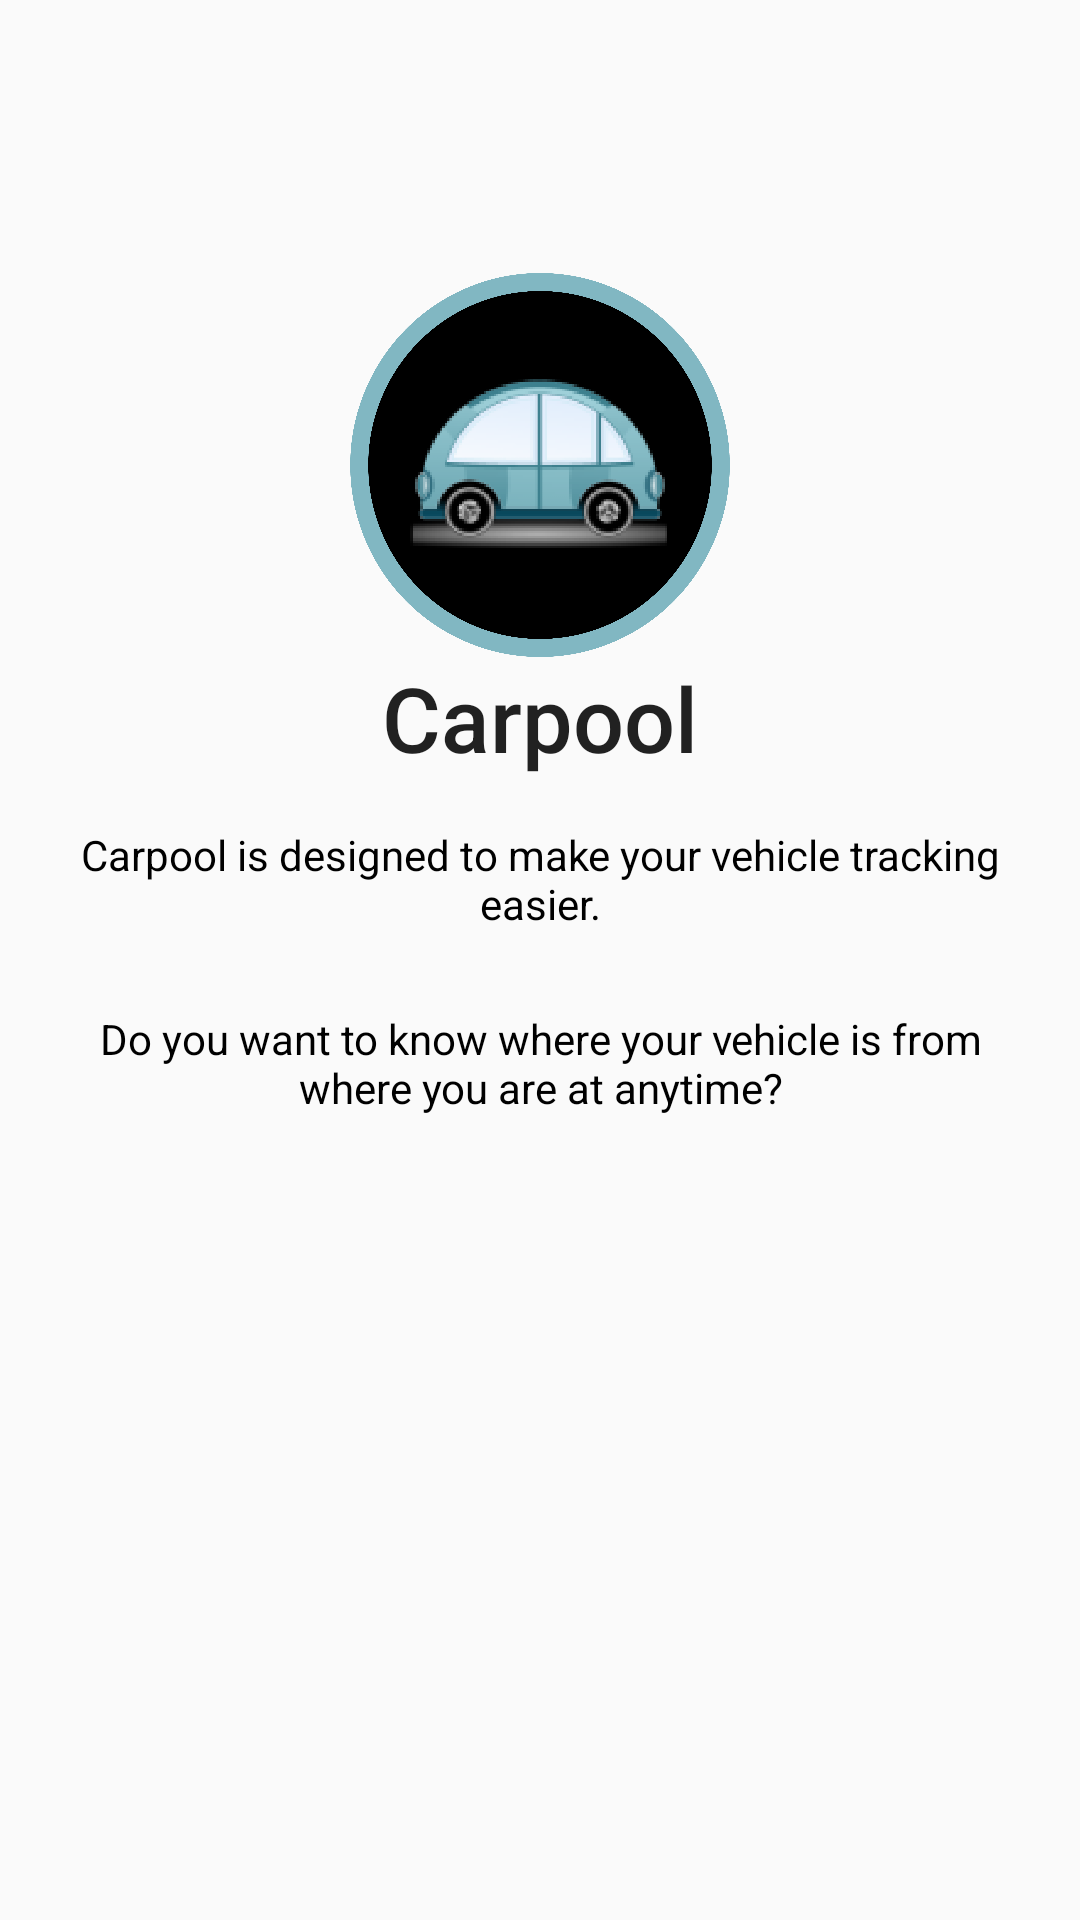

Write the Android layout XML for this screen, with the resource values it uses.
<!-- AndroidManifest.xml: application theme AppTheme.NoActionBar -->
<!-- res/layout/content_main.xml -->
<?xml version="1.0" encoding="utf-8"?>
<ScrollView xmlns:android="http://schemas.android.com/apk/res/android"
    android:layout_width="match_parent"
    android:layout_height="match_parent">
<RelativeLayout
    xmlns:app="http://schemas.android.com/apk/res-auto"
    xmlns:tools="http://schemas.android.com/tools"
    android:id="@+id/content_main"
    android:layout_width="match_parent"
    android:layout_height="match_parent"
    android:paddingBottom="@dimen/activity_vertical_margin"
    android:paddingLeft="@dimen/activity_horizontal_margin"
    android:paddingRight="@dimen/activity_horizontal_margin"
    android:paddingTop="@dimen/activity_vertical_margin"
    app:layout_behavior="@string/appbar_scrolling_view_behavior"
    tools:context="com.example.mervesimsek.vehicleapp.MainActivity"
    tools:showIn="@layout/app_bar_main">


    <ImageView
        android:layout_width="128dp"
        android:layout_height="128dp"
        app:srcCompat="@drawable/carpoollogo"
        android:id="@+id/imageView2"
        android:layout_alignParentTop="true"
        android:layout_centerHorizontal="true"
        android:layout_marginTop="75dp"
        />


    <TextView
        android:text="@string/app_name"
        android:layout_width="wrap_content"
        android:layout_height="wrap_content"
        android:id="@+id/logo"
        android:textSize="30sp"
        android:textAppearance="@style/TextAppearance.AppCompat.Body2"
        android:layout_below="@+id/imageView2"
        android:layout_centerHorizontal="true" />

    <TextView
        android:text="@string/maincontent2"
        android:layout_width="match_parent"
        android:layout_height="match_parent"
        android:id="@+id/explain2"
        android:textColor="@android:color/black"
        android:layout_marginTop="26dp"
        android:layout_below="@+id/explain"
        android:gravity="center"/>

    <TextView
        android:text="@string/maincontent1"
        android:layout_width="match_parent"
        android:layout_height="match_parent"
        android:id="@+id/explain"
        android:gravity="center"
        android:paddingTop="16dp"
        android:textColor="@android:color/black"
        android:layout_centerVertical="true"
        android:layout_below="@+id/logo"/>


</RelativeLayout>
</ScrollView>
<!-- res/layout/app_bar_main.xml (included above) -->
<?xml version="1.0" encoding="utf-8"?>
<android.support.design.widget.CoordinatorLayout xmlns:android="http://schemas.android.com/apk/res/android"
    xmlns:app="http://schemas.android.com/apk/res-auto"
    xmlns:tools="http://schemas.android.com/tools"
    android:layout_width="match_parent"
    android:layout_height="match_parent"
    xmlns:fab="http://schemas.android.com/apk/res-auto"
    android:fitsSystemWindows="true"
    tools:context="com.example.mervesimsek.vehicleapp.controller.MainController">

    <android.support.design.widget.AppBarLayout
        android:layout_width="match_parent"
        android:layout_height="wrap_content"
        android:theme="@style/AppTheme.AppBarOverlay">

        <android.support.v7.widget.Toolbar
            android:id="@+id/toolbar"
            android:layout_width="match_parent"
            android:layout_height="?attr/actionBarSize"
            android:background="?attr/colorPrimary"
            app:popupTheme="@style/AppTheme.PopupOverlay" />

    </android.support.design.widget.AppBarLayout>


    <RelativeLayout
        android:background="@color/background"
        android:layout_width="wrap_content"
        android:layout_height="match_parent">


        <include layout="@layout/content_main"
            android:id="@+id/include" />

        <com.getbase.floatingactionbutton.FloatingActionsMenu
            android:id="@+id/multiple_actions"
            android:layout_width="wrap_content"
            android:layout_height="wrap_content"
            fab:fab_addButtonColorNormal="@color/colorPrimary"
            fab:fab_addButtonColorPressed="@color/buttonpressed2"
            fab:fab_addButtonPlusIconColor="@color/white_pressed"
            fab:fab_labelStyle="@style/menu_labels_style"
            android:layout_marginRight="3dp"
            android:layout_alignParentBottom="true"
            android:layout_alignParentStart="true"
            android:layout_alignParentEnd="true">

            <com.getbase.floatingactionbutton.FloatingActionButton
                android:id="@+id/action_a"
                android:layout_width="wrap_content"
                android:layout_height="wrap_content"
                fab:fab_colorNormal="@color/colorPrimary"
                fab:fab_title="My Cars"
                android:src="@drawable/car"
                android:paddingTop="3dp"
                fab:fab_colorPressed="@color/buttonpressed2"/>

            <com.getbase.floatingactionbutton.FloatingActionButton
                android:id="@+id/action_b"
                android:layout_width="wrap_content"
                android:layout_height="wrap_content"
                fab:fab_colorNormal="@color/colorPrimary"
                fab:fab_title="Add New Car"
                android:paddingTop="3dp"
                android:src="@drawable/ic_plus_circle_outline"
                fab:fab_colorPressed="@color/buttonpressed2"
                />


        </com.getbase.floatingactionbutton.FloatingActionsMenu>


    </RelativeLayout>


</android.support.design.widget.CoordinatorLayout>
<!-- resources referenced by this layout -->
<resources>
  <color name="background">#e5e5e5</color>
  <color name="buttonpressed2">#111421</color>
  <color name="colorPrimary">#1f253d</color>
  <color name="white_pressed">#f1f1f1</color>
  <dimen name="activity_horizontal_margin">16dp</dimen>
  <dimen name="activity_vertical_margin">16dp</dimen>
  <!-- drawable car (drawable) -->
  <vector xmlns:android="http://schemas.android.com/apk/res/android"
      android:height="24dp"
      android:width="24dp"
      android:viewportWidth="24"
      android:viewportHeight="24">
      <path android:fillColor="#ffffff" android:pathData="M5,11L6.5,6.5H17.5L19,11M17.5,16A1.5,1.5 0 0,1 16,14.5A1.5,1.5 0 0,1 17.5,13A1.5,1.5 0 0,1 19,14.5A1.5,1.5 0 0,1 17.5,16M6.5,16A1.5,1.5 0 0,1 5,14.5A1.5,1.5 0 0,1 6.5,13A1.5,1.5 0 0,1 8,14.5A1.5,1.5 0 0,1 6.5,16M18.92,6C18.72,5.42 18.16,5 17.5,5H6.5C5.84,5 5.28,5.42 5.08,6L3,12V20A1,1 0 0,0 4,21H5A1,1 0 0,0 6,20V19H18V20A1,1 0 0,0 19,21H20A1,1 0 0,0 21,20V12L18.92,6Z" />
  </vector>
  <!-- drawable carpoollogo: png bitmap (drawable-hdpi, 103724 bytes) -->
  <!-- drawable ic_plus_circle_outline (drawable) -->
  <vector xmlns:android="http://schemas.android.com/apk/res/android"
          android:width="24dp"
          android:height="24dp"
          android:viewportWidth="24.0"
          android:viewportHeight="24.0">
      <path
          android:fillColor="#ffffff"
          android:pathData="M12,20C7.59,20 4,16.41 4,12C4,7.59 7.59,4 12,4C16.41,4 20,7.59 20,12C20,16.41 16.41,20 12,20M12,2A10,10 0,0 0,2 12A10,10 0,0 0,12 22A10,10 0,0 0,22 12A10,10 0,0 0,12 2M13,7H11V11H7V13H11V17H13V13H17V11H13V7Z"/>
  </vector>
  <string name="app_name">Carpool</string>
  <string name="maincontent1">Carpool is designed to make your vehicle tracking easier.</string>
  <string name="maincontent2">Do you want to know where your vehicle is from where you are at anytime?</string>
  <style name="AppTheme.AppBarOverlay" parent="ThemeOverlay.AppCompat.Dark.ActionBar" />
  <style name="AppTheme.PopupOverlay" parent="ThemeOverlay.AppCompat.Light" />
  <style name="menu_labels_style">
          <item name="android:background">@drawable/fab_label_background</item>
          <item name="android:textColor">@color/buttonpressed2</item>
          <item name="android:textStyle">bold</item>
      </style>
  <style name="AppTheme.NoActionBar">
          <item name="windowActionBar">false</item>
          <item name="windowNoTitle">true</item>
      </style>
  <!-- drawable fab_label_background (drawable) -->
  <?xml version="1.0" encoding="utf-8"?>
  <shape xmlns:android="http://schemas.android.com/apk/res/android">
      <solid android:color="@color/background"/>
      <padding
          android:left="16dp"
          android:top="4dp"
          android:right="1dp"
          android:bottom="4dp"/>
      <corners
          android:radius="2dp"/>
  </shape>
</resources>
